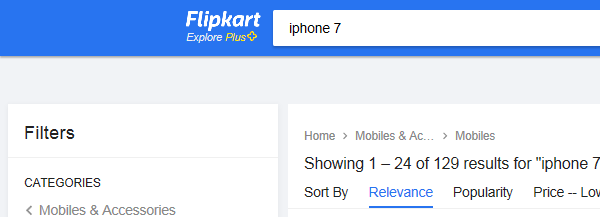
Workflow: Sequence1

Step 1: Attach Browser 'iexplore.exe Amazon.in:' in window 'Iphone 7 - Buy Products Online at Best Price in India - All Categories | Flipkart.com'

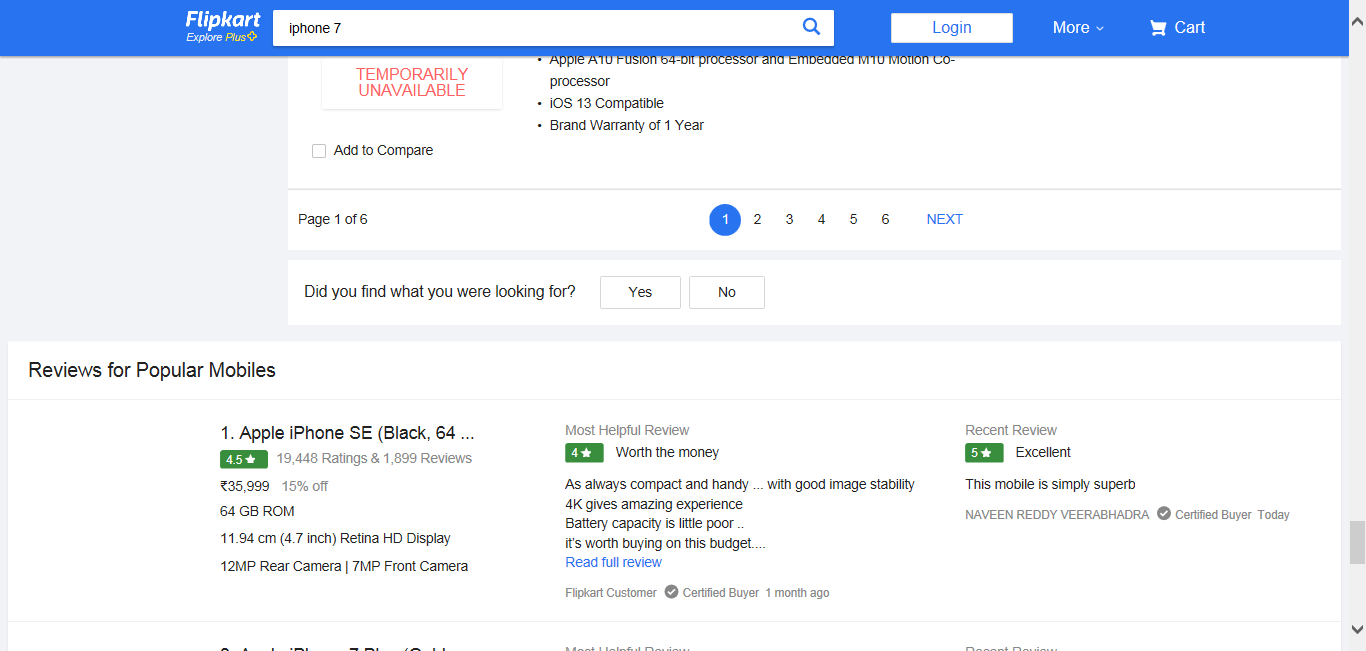
Step 2: Attach Browser 'Iphone7 B Page' in window 'Iphone 7 - Buy Products Online at Best Price in India - All Categories | Flipkart.com'

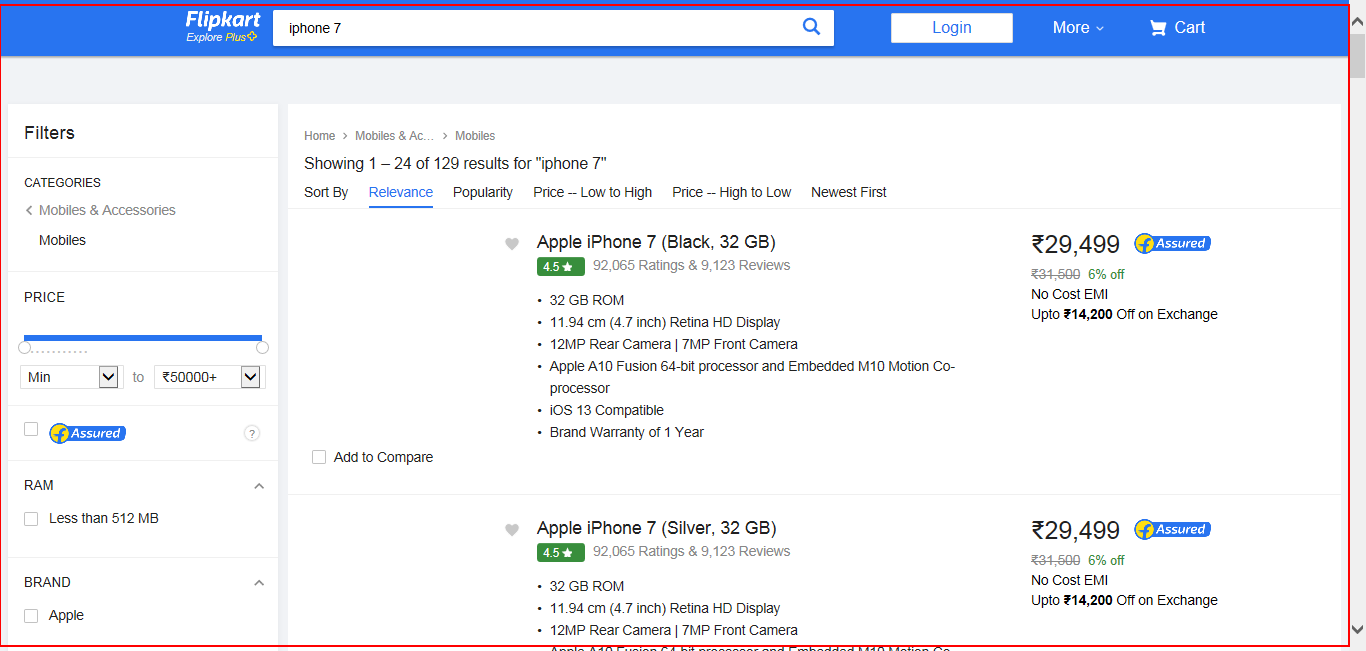
Step 3: get-text from the page